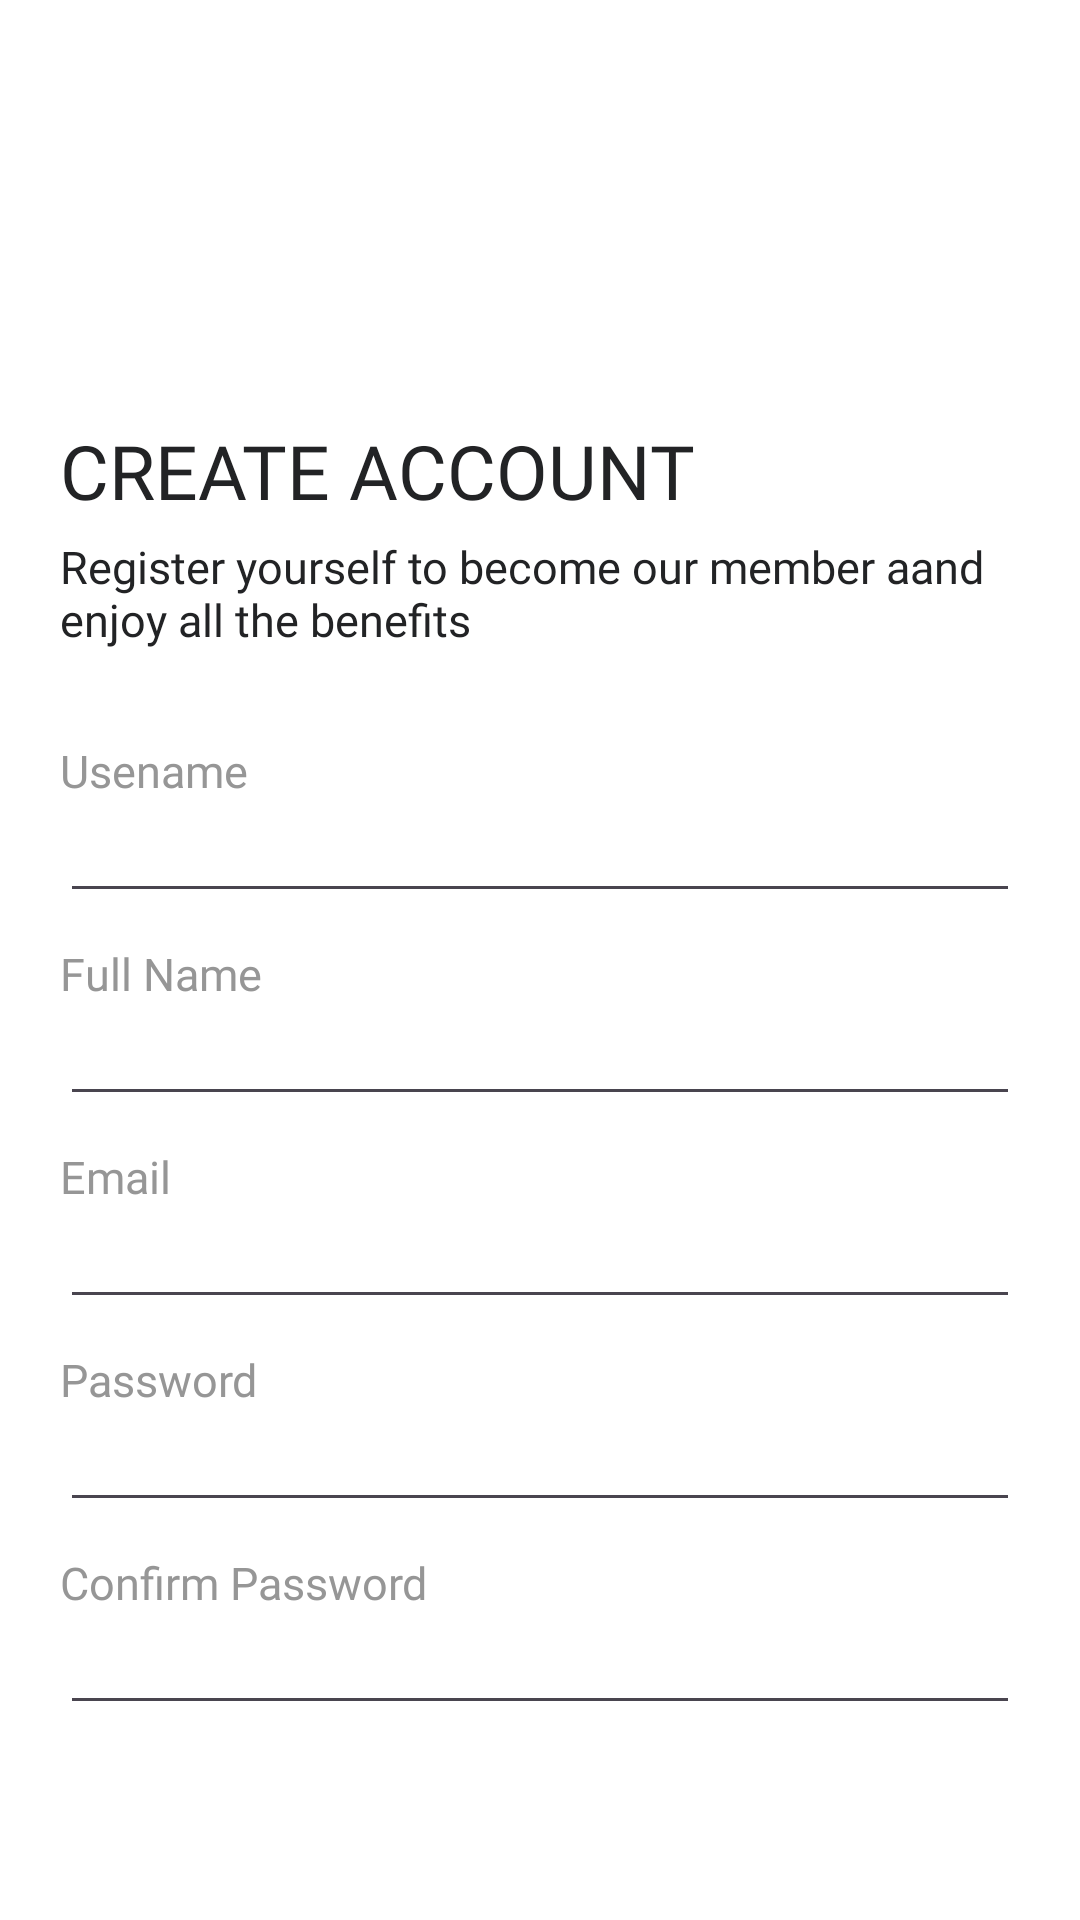

Produce the Android XML layout that renders to this screen, including the resource entries it uses.
<!-- AndroidManifest.xml: application theme Theme.EzemKofie -->
<!-- res/layout/register_page.xml -->
<?xml version="1.0" encoding="utf-8"?>
<LinearLayout
    xmlns:app="http://schemas.android.com/apk/res-auto"
    xmlns:android="http://schemas.android.com/apk/res/android"
    android:layout_width="match_parent"
    android:layout_height="match_parent"
    android:orientation="vertical"
    android:padding="20dp"
    android:background="@color/EzemWhite">

    <ImageView
        android:layout_width="match_parent"
        android:layout_height="70dp"
        app:srcCompat="@drawable/logo_green_with_icon"/>

    <TextView
        android:layout_width="match_parent"
        android:layout_height="wrap_content"
        android:text="CREATE ACCOUNT"
        android:fontFamily="@font/poppins_bold"
        android:textSize="25sp"
        android:layout_marginTop="50dp"
        android:textColor="@color/EzemBlack"/>

    <TextView
        android:layout_width="match_parent"
        android:layout_height="wrap_content"
        android:text="Register yourself to become our member aand enjoy all the benefits"
        android:fontFamily="@font/poppins_regular"
        android:textSize="15sp"
        android:layout_marginTop="5dp"
        android:textColor="@color/EzemBlack"/>

    <TextView
        android:layout_width="match_parent"
        android:layout_height="wrap_content"
        android:text="Usename"
        android:fontFamily="@font/poppins_regular"
        android:textSize="15sp"
        android:layout_marginTop="30dp"
        android:textColor="@color/EzemGray"/>
    <EditText
        android:id="@+id/txt_username"
        android:layout_width="match_parent"
        android:layout_height="wrap_content"
        android:textColor="@color/EzemBlack"
        android:fontFamily="@font/poppins_regular"
        android:textSize="15sp"/>

    <TextView
        android:layout_width="match_parent"
        android:layout_height="wrap_content"
        android:text="Full Name"
        android:fontFamily="@font/poppins_regular"
        android:textSize="15sp"
        android:layout_marginTop="10dp"
        android:textColor="@color/EzemGray"/>
    <EditText
        android:id="@+id/txt_fullname"
        android:layout_width="match_parent"
        android:layout_height="wrap_content"
        android:textColor="@color/EzemBlack"
        android:fontFamily="@font/poppins_regular"
        android:textSize="15sp"/>

    <TextView
        android:layout_width="match_parent"
        android:layout_height="wrap_content"
        android:text="Email"
        android:fontFamily="@font/poppins_regular"
        android:textSize="15sp"
        android:layout_marginTop="10dp"
        android:textColor="@color/EzemGray"/>
    <EditText
        android:id="@+id/txt_email"
        android:layout_width="match_parent"
        android:layout_height="wrap_content"
        android:textColor="@color/EzemBlack"
        android:fontFamily="@font/poppins_regular"
        android:textSize="15sp"/>




    <TextView
        android:layout_width="match_parent"
        android:layout_height="wrap_content"
        android:text="Password"
        android:fontFamily="@font/poppins_regular"
        android:textSize="15sp"
        android:layout_marginTop="10dp"
        android:textColor="@color/EzemGray"/>
    <EditText
        android:id="@+id/txt_password"
        android:layout_width="match_parent"
        android:layout_height="wrap_content"
        android:textColor="@color/EzemBlack"
        android:fontFamily="@font/poppins_regular"
        android:textSize="15sp"
        android:inputType="textPassword"/>

    <TextView
        android:layout_width="match_parent"
        android:layout_height="wrap_content"
        android:text="Confirm Password"
        android:fontFamily="@font/poppins_regular"
        android:textSize="15sp"
        android:layout_marginTop="10dp"
        android:textColor="@color/EzemGray"/>
    <EditText
        android:id="@+id/txt_confirm"
        android:layout_width="match_parent"
        android:layout_height="wrap_content"
        android:textColor="@color/EzemBlack"
        android:fontFamily="@font/poppins_regular"
        android:textSize="15sp"
        android:inputType="textPassword"/>

    <Button
        android:id="@+id/btn_regis"
        android:layout_width="match_parent"
        android:layout_height="wrap_content"
        android:text="REGISTER"
        android:fontFamily="@font/poppins_bold"
        android:textSize="15sp"
        android:textColor="@color/EzemWhite"
        android:background="@drawable/rounded_bg"
        app:backgroundTint="@color/EzemGreen"
        android:layout_marginTop="50dp"/>



    <LinearLayout
        android:layout_width="match_parent"
        android:layout_height="wrap_content"
        android:orientation="horizontal"
        android:gravity="center_horizontal"
        android:layout_marginTop="5dp">

        <TextView
            android:layout_width="wrap_content"
            android:layout_height="wrap_content"
            android:text="Already have an account?"
            android:textColor="@color/EzemBlack"
            android:textSize="13sp"
            android:fontFamily="@font/poppins_regular"/>

        <TextView
            android:id="@+id/txt_linklogin"
            android:layout_width="wrap_content"
            android:layout_height="wrap_content"
            android:text="Login here"
            android:textColor="@color/EzemBlack"
            android:textSize="13sp"
            android:fontFamily="@font/poppins_bold"
            android:layout_marginLeft="5dp"/>

    </LinearLayout>

</LinearLayout>
<!-- resources referenced by this layout -->
<resources>
  <color name="EzemBlack">#222325</color>
  <color name="EzemGray">#969696</color>
  <color name="EzemGreen">#156545</color>
  <color name="EzemWhite">#FFFFFF</color>
  <!-- drawable rounded_bg (drawable) -->
  <?xml version="1.0" encoding="utf-8"?>
  <shape xmlns:android="http://schemas.android.com/apk/res/android">
          <corners android:radius="10dp"/>
  </shape>
  <style name="Theme.EzemKofie" parent="Base.Theme.EzemKofie" />
  <style name="Base.Theme.EzemKofie" parent="Theme.Material3.DayNight.NoActionBar">
          
          
      </style>
</resources>
